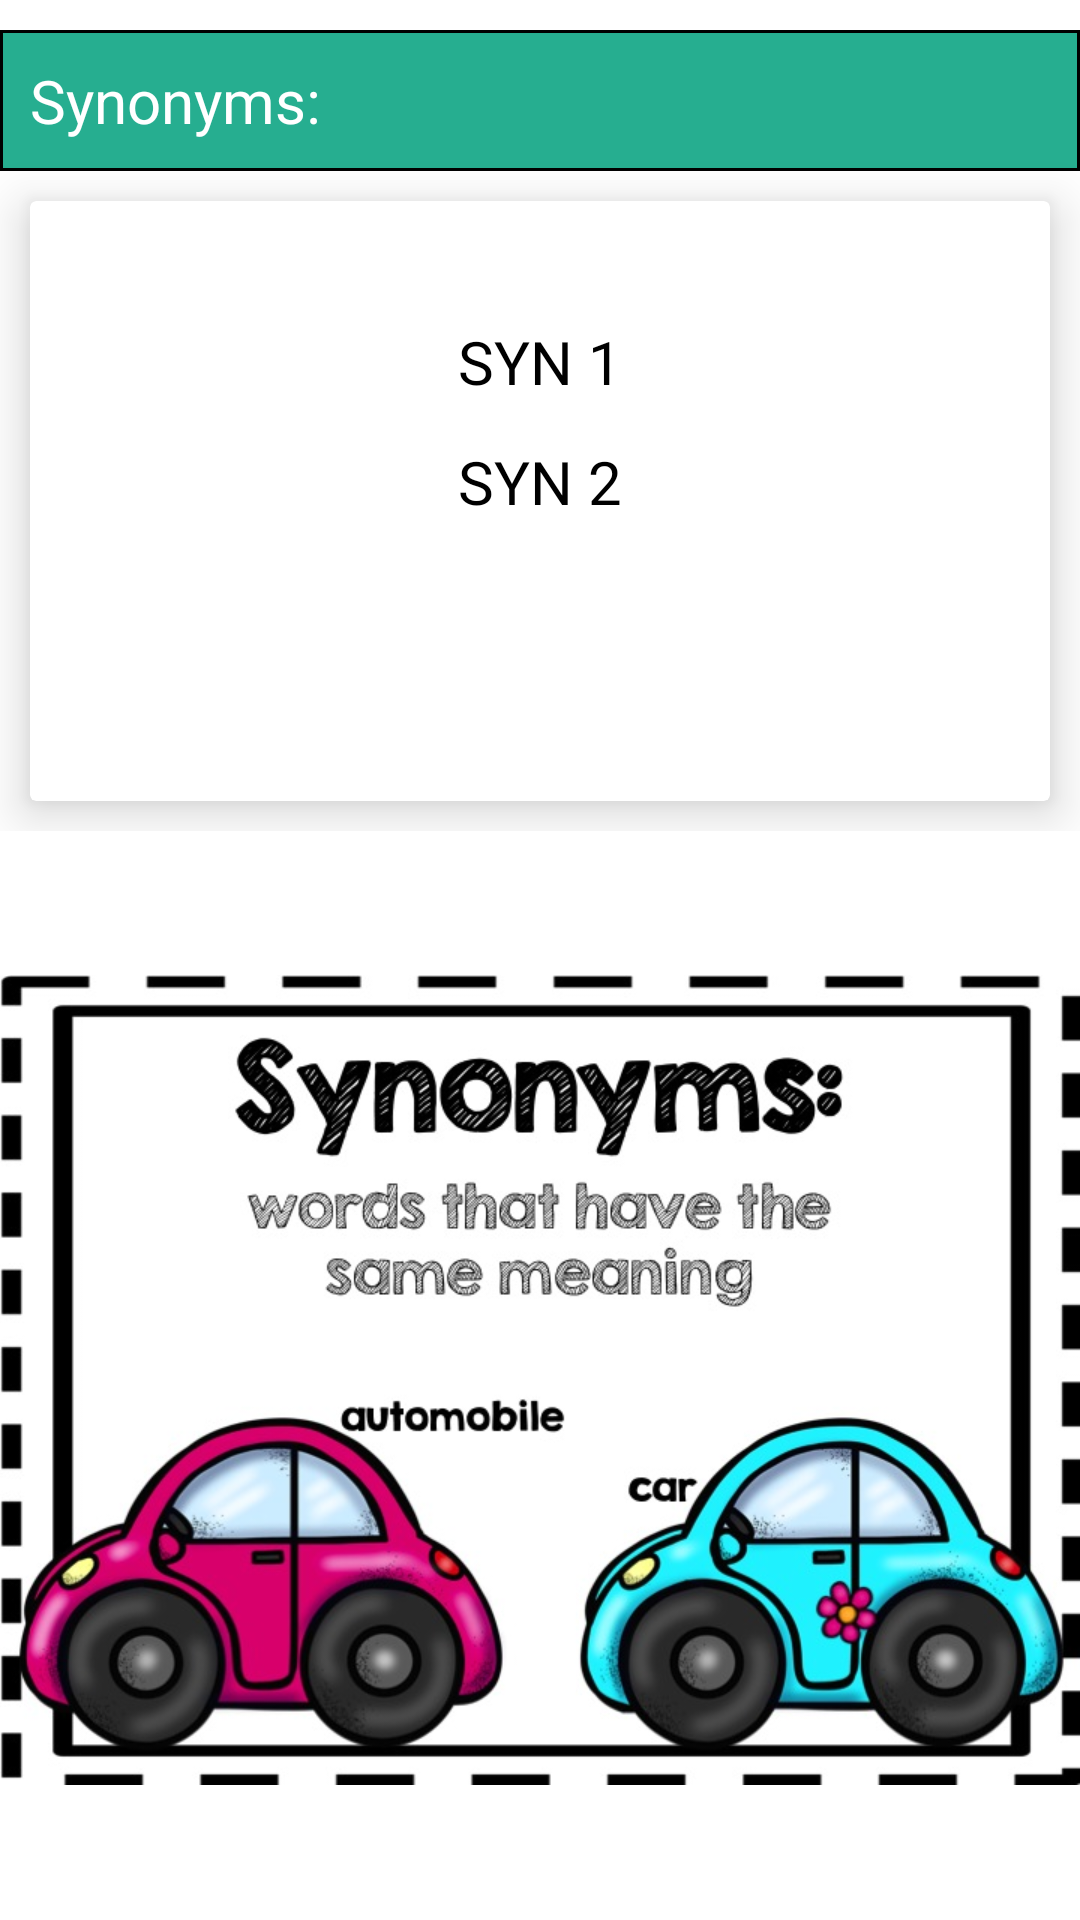

Here is an Android app screen rendered from its layout file. Give the layout XML and the strings, colors and styles it references.
<!-- AndroidManifest.xml: application theme AppTheme -->
<!-- res/layout/synant2.xml -->
<?xml version="1.0" encoding="utf-8"?>
<FrameLayout
    android:layout_height="match_parent"
    android:layout_width="wrap_content"
    android:background="@color/white"

    xmlns:android="http://schemas.android.com/apk/res/android"
    >




    <RelativeLayout
        android:layout_width="wrap_content"
        android:layout_height="wrap_content"
        android:background="@color/white"
        android:id="@+id/upper">


        <TextView
            android:layout_width="match_parent"
            android:layout_height="wrap_content"
            android:background="@drawable/round_background5"
            android:text="Antonyms: "
            android:id="@+id/ant_tag"
            android:padding="10sp"
            android:textColor="@color/white"
            android:textSize="20sp"
            android:layout_marginTop="10sp"
            />

        <android.support.v7.widget.CardView
            card_view:contentPadding="10sp"
            android:layout_width="match_parent"
            android:layout_height="200dp"
            android:layout_below="@+id/ant_tag"
            android:layout_marginTop="10dp"
            android:layout_marginLeft="10dp"
            android:layout_marginRight="10dp"
            android:layout_marginBottom="10dp"
            card_view:cardElevation="10dp"
            xmlns:card_view="http://schemas.android.com/apk/res-auto"
            card_view:cardBackgroundColor="#ffffff">


            <RelativeLayout
                android:layout_width="match_parent"
                android:layout_height="match_parent">


                <TextView
                    android:layout_width="wrap_content"
                    android:layout_height="wrap_content"
                    android:layout_marginTop="30dp"
                    android:textColor="@android:color/black"
                    android:textSize="20sp"
                    android:layout_centerHorizontal="true"
                    android:text="ANT 1"
                    android:layout_marginLeft="30dp"
                    android:id="@+id/ant1"/>

                <TextView
                    android:layout_width="wrap_content"
                    android:layout_height="wrap_content"
                    android:text="ANT 2"
                    android:layout_marginLeft="30sp"
                    android:layout_centerHorizontal="true"
                    android:id="@+id/ant2"
                    android:textSize="20sp"
                    android:textColor="@android:color/black"
                    android:layout_marginTop="70dp"/>


            </RelativeLayout>
        </android.support.v7.widget.CardView>



    </RelativeLayout>

    <RelativeLayout
        android:layout_width="wrap_content"
        android:layout_height="wrap_content"
        android:id="@+id/lower"

        android:background="@color/white"

        >


        <TextView
            android:layout_width="match_parent"
            android:layout_height="wrap_content"
            android:background="@drawable/round_background5"
            android:text="Synonyms: "
            android:padding="10sp"

            android:id="@+id/syn_tag"
            android:textColor="@color/white"
            android:textSize="20sp"
            android:layout_marginTop="10sp"
            />


        <android.support.v7.widget.CardView
            card_view:contentPadding="10sp"
            android:layout_width="match_parent"
            android:layout_height="200dp"
            android:layout_below="@+id/syn_tag"
            android:layout_marginTop="10sp"
            android:layout_marginLeft="10sp"
            android:layout_marginRight="10sp"
            android:layout_marginBottom="10sp"
            card_view:cardElevation="10dp"
            xmlns:card_view="http://schemas.android.com/apk/res-auto"
            card_view:cardBackgroundColor="#ffffff">


            <RelativeLayout
                android:layout_width="match_parent"
                android:layout_height="match_parent">


                <TextView
                    android:layout_width="wrap_content"
                    android:layout_height="wrap_content"
                    android:layout_marginTop="30dp"
                    android:textColor="@android:color/black"
                    android:textSize="20sp"
                    android:layout_centerHorizontal="true"
                    android:text="SYN 1"
                    android:layout_marginLeft="30dp"
                    android:id="@+id/syn1"/>

                <TextView
                    android:layout_width="wrap_content"
                    android:layout_height="wrap_content"
                    android:text="SYN 2"
                    android:layout_marginLeft="30sp"
                    android:layout_centerHorizontal="true"
                    android:id="@+id/syn2"
                    android:textSize="20sp"
                    android:textColor="@android:color/black"
                    android:layout_marginTop="70dp"/>


            </RelativeLayout>



        </android.support.v7.widget.CardView>



    </RelativeLayout>

    <RelativeLayout
        android:layout_width="wrap_content"
        android:layout_height="wrap_content"
        android:layout_marginTop="280dp">

        <ImageView
            android:layout_width="wrap_content"
            android:layout_centerHorizontal="true"
            android:layout_height="wrap_content"
            android:src="@drawable/finalant"
            android:id="@+id/antbigsmall"/>

        <ImageView
            android:layout_width="wrap_content"
            android:layout_height="wrap_content"
            android:layout_centerHorizontal="true"
            android:src="@drawable/finalsyn"
            android:id="@+id/syntired"/>
    </RelativeLayout>



</FrameLayout>
<!-- resources referenced by this layout -->
<resources>
  <color name="white">#ffffff</color>
  <!-- drawable finalant: jpg bitmap (drawable, 85954 bytes) -->
  <!-- drawable finalsyn: jpg bitmap (drawable, 107396 bytes) -->
  <!-- drawable round_background5 (drawable) -->
  <?xml version="1.0" encoding="utf-8"?>
  <layer-list xmlns:android="http://schemas.android.com/apk/res/android">
      <item >
          <shape
              android:shape="rectangle">
              <solid android:color="@color/black" />
              <corners android:radius="0dp"/>
          </shape>
      </item>
      <item android:right="1dp" android:left="1dp" android:bottom="1dp" android:top="1dp">
          <shape
              android:shape="rectangle">
              <solid android:color="@color/bg_login"/>
              <corners android:radius="0dp"/>
          </shape>
      </item>
  </layer-list>
  <style name="AppTheme" parent="Theme.AppCompat.Light.DarkActionBar">
          
          <item name="colorPrimary">#2c0c04</item>
          <item name="colorPrimaryDark">#8d3811</item>
          <item name="colorAccent">#e2b357</item>
      </style>
  <color name="bg_login">#26ae90</color>
  <!-- not gathered from this repository: default colours our renderer supplied (Android Studio template values) -->
  <color name="black">#FF000000</color>
</resources>
